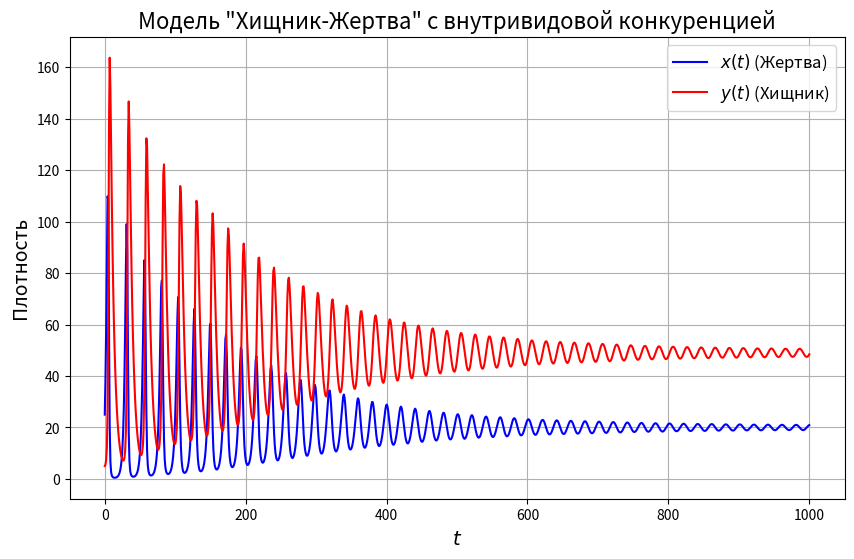
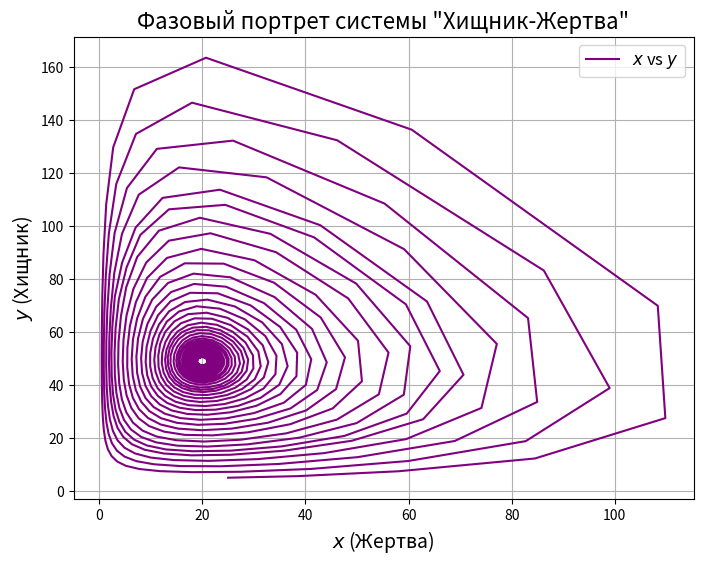

Recreate these plots in Python, in order.
import numpy as np
import matplotlib.pyplot as plt
from scipy.integrate import solve_ivp

# ------------------------------
# Функция правой части системы уравнений
# ------------------------------
def predator_prey_with_intraspecific_competition(t, Z, r1, lambda1, lambda2, beta2, g1):
    """
    Система уравнений хищник-жертва с внутривидовой конкуренцией.
    
    :param t: Время.
    :param Z: Вектор состояния [x, y].
    :param r1, lambda1, lambda2, beta2, g1: Параметры системы.
    :return: Производные [dx/dt, dy/dt].
    """
    x, y = Z
    dx_dt = r1 * x - lambda1 * x * y - g1 * x**2
    dy_dt = lambda2 * x * y - beta2 * y
    return [dx_dt, dy_dt]

# ------------------------------
# Решение системы ОДУ
# ------------------------------
def solve_predator_prey(ode_func, initial_conditions, time_interval, params):
    """
    Решает систему ОДУ с помощью solve_ivp.
    
    :param ode_func: Функция правой части системы.
    :param initial_conditions: Начальные условия [x(0), y(0)].
    :param time_interval: Интервал времени [t_start, t_end].
    :param params: Параметры системы (r1, lambda1, lambda2, beta2, g1).
    :return: Результат solve_ivp.
    """
    result = solve_ivp(
        fun=lambda t, Z: ode_func(t, Z, *params),
        t_span=time_interval,
        y0=initial_conditions,
        method='RK45',
        dense_output=True
    )
    return result

# ------------------------------
# Визуализация решения
# ------------------------------
def visualize_predator_prey_solution(time_interval, solution, params, title):
    """
    Построение графиков для системы хищник-жертва.
    
    :param time_interval: Интервал времени [t_start, t_end].
    :param solution: Объект solve_ivp с решением.
    :param params: Параметры системы.
    :param title: Заголовок графика.
    """
    t = np.linspace(time_interval[0], time_interval[1], 1000)
    Z = solution.sol(t)  # Получаем значения [x(t), y(t)]
    x, y = Z

    # 1. График плотности популяций от времени
    plt.figure(figsize=(10, 6))
    plt.plot(t, x, label=r'$x(t)$ (Жертва)', color='blue')
    plt.plot(t, y, label=r'$y(t)$ (Хищник)', color='red')
    plt.xlabel(r'$t$', fontsize=14)
    plt.ylabel(r'Плотность', fontsize=14)
    plt.title(title, fontsize=16)
    plt.legend(fontsize=12)
    plt.grid(True)
    plt.show()

    # 2. Фазовый портрет x от y
    plt.figure(figsize=(8, 6))
    plt.plot(x, y, label=r'$x$ vs $y$', color='purple')
    plt.xlabel(r'$x$ (Жертва)', fontsize=14)
    plt.ylabel(r'$y$ (Хищник)', fontsize=14)
    plt.title("Фазовый портрет системы \"Хищник-Жертва\"", fontsize=16)
    plt.legend(fontsize=12)
    plt.grid(True)
    plt.show()

# ------------------------------
# Главная функция
# ------------------------------
def main():
    # Параметры системы
    r1 = 0.5
    lambda1 = 0.01
    lambda2 = 0.01
    beta2 = 0.2
    g1 = 0.0005

    # Начальные условия
    initial_conditions = [25, 5]

    # Интервал времени
    time_interval = (0, 1000)

    # Решение системы
    solution = solve_predator_prey(
        ode_func=predator_prey_with_intraspecific_competition,
        initial_conditions=initial_conditions,
        time_interval=time_interval,
        params=(r1, lambda1, lambda2, beta2, g1)
    )

    # Визуализация
    title = "Модель \"Хищник-Жертва\" с внутривидовой конкуренцией"
    visualize_predator_prey_solution(time_interval, solution, (r1, lambda1, lambda2, beta2, g1), title)

# ------------------------------
# Вызов главной функции
# ------------------------------
if __name__ == "__main__":
    main()